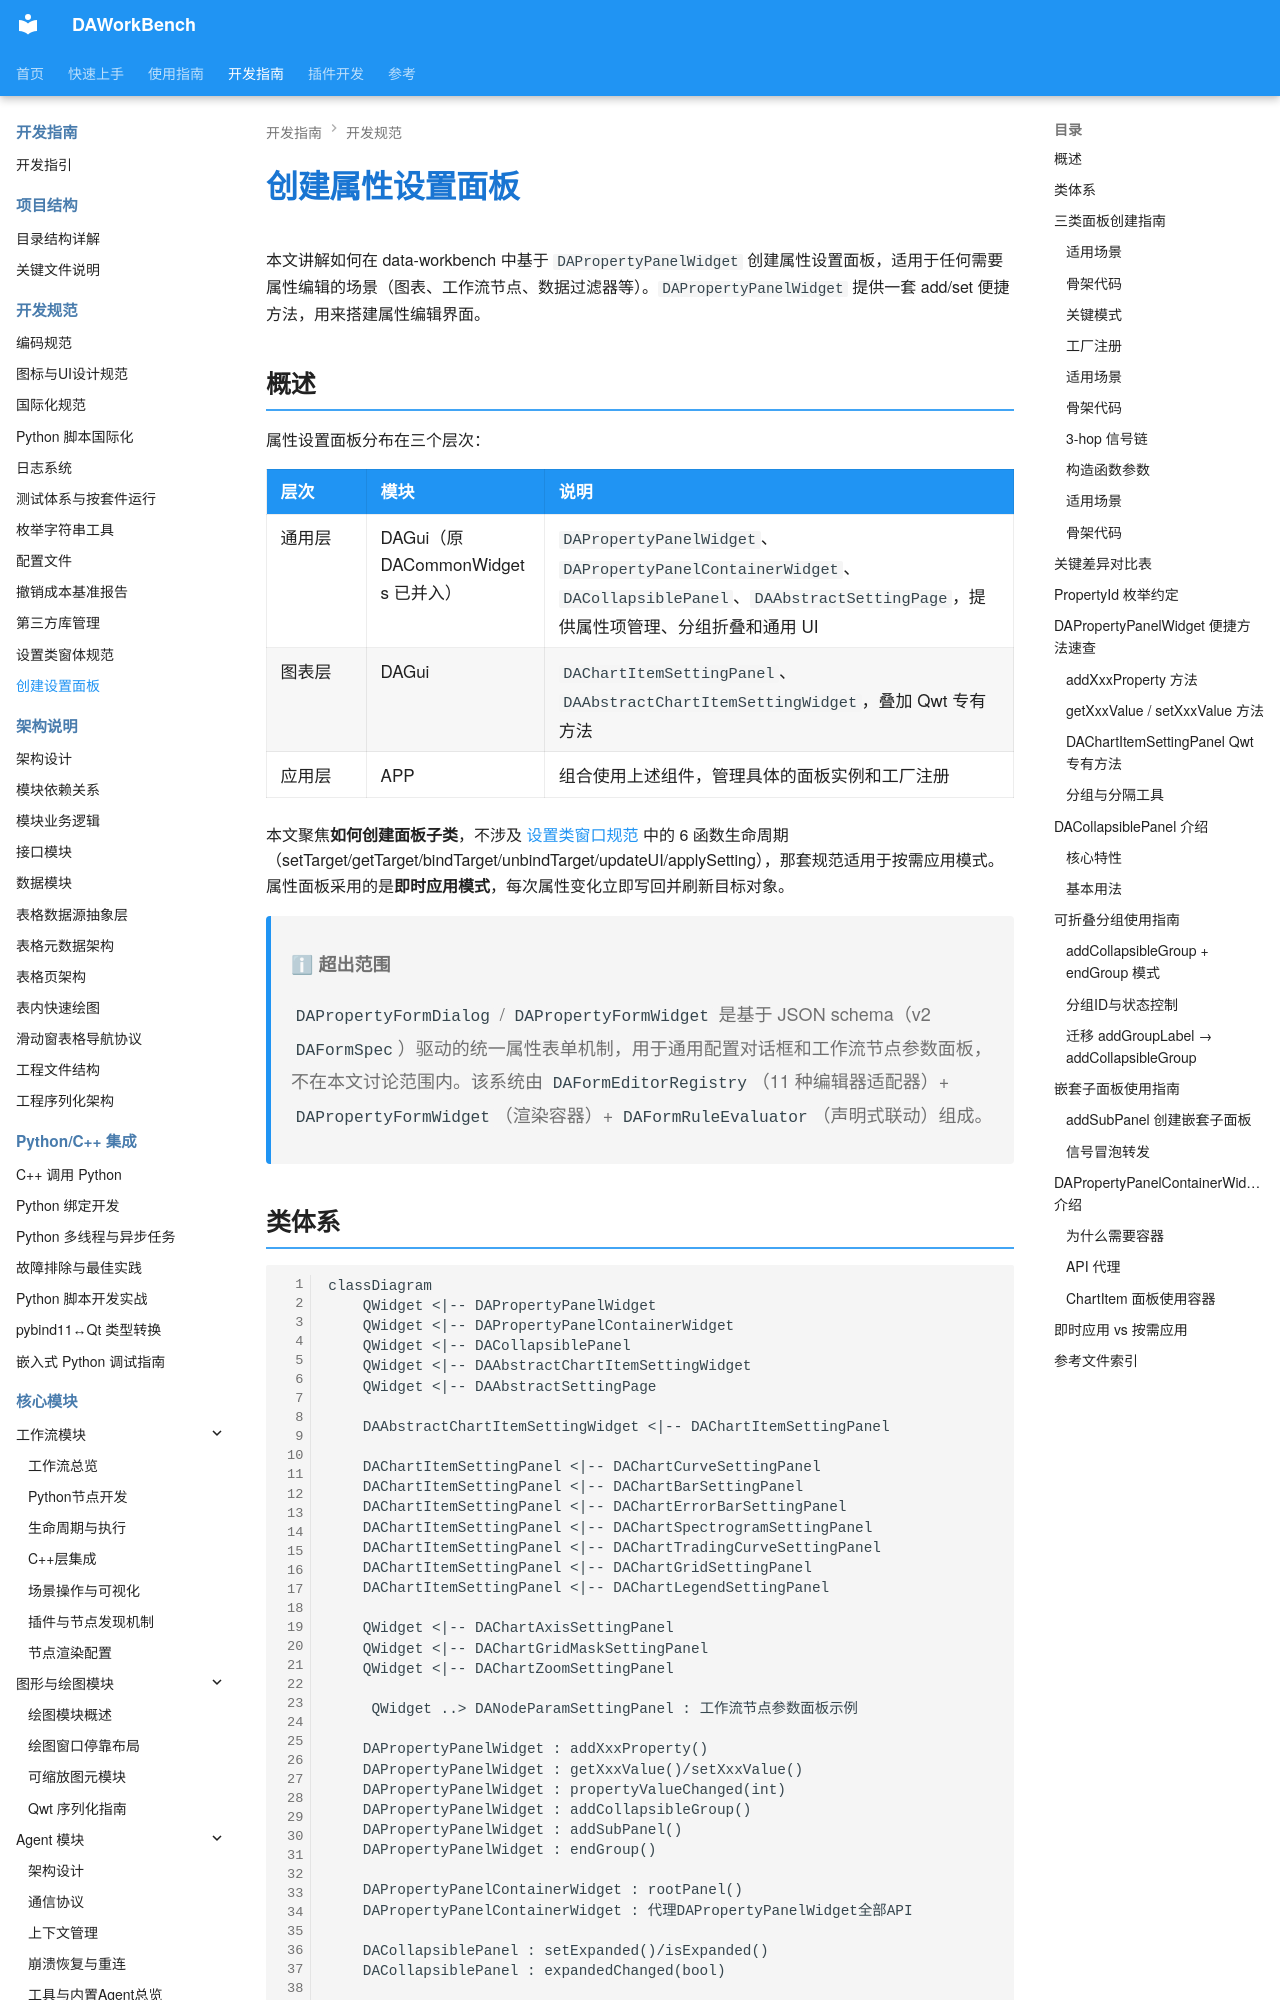

repository: czyt1988/data-workbench · page: zh/dev-guide/ui/creating-setting-panel/index.html · generator: mkdocs

# 创建属性设置面板

本文讲解如何在 data-workbench 中基于 `DAPropertyPanelWidget` 创建属性设置面板，适用于任何需要属性编辑的场景（图表、工作流节点、数据过滤器等）。`DAPropertyPanelWidget` 提供一套 add/set 便捷方法，用来搭建属性编辑界面。

## 概述

属性设置面板分布在三个层次：

| 层次 | 模块 | 说明 |
|------|------|------|
| 通用层 | DAGui（原 DACommonWidgets 已并入） | `DAPropertyPanelWidget`、`DAPropertyPanelContainerWidget`、`DACollapsiblePanel`、`DAAbstractSettingPage`，提供属性项管理、分组折叠和通用 UI |
| 图表层 | DAGui | `DAChartItemSettingPanel`、`DAAbstractChartItemSettingWidget`，叠加 Qwt 专有方法 |
| 应用层 | APP | 组合使用上述组件，管理具体的面板实例和工厂注册 |

本文聚焦**如何创建面板子类**，不涉及 [设置类窗口规范](./settingwidget-standard.md) 中的 6 函数生命周期（setTarget/getTarget/bindTarget/unbindTarget/updateUI/applySetting），那套规范适用于按需应用模式。属性面板采用的是**即时应用模式**，每次属性变化立即写回并刷新目标对象。

> **ℹ 超出范围**
>
> `DAPropertyFormDialog` / `DAPropertyFormWidget` 是基于 JSON schema（v2 `DAFormSpec`）驱动的统一属性表单机制，用于通用配置对话框和工作流节点参数面板，不在本文讨论范围内。该系统由 `DAFormEditorRegistry`（11 种编辑器适配器）+ `DAPropertyFormWidget`（渲染容器）+ `DAFormRuleEvaluator`（声明式联动）组成。
